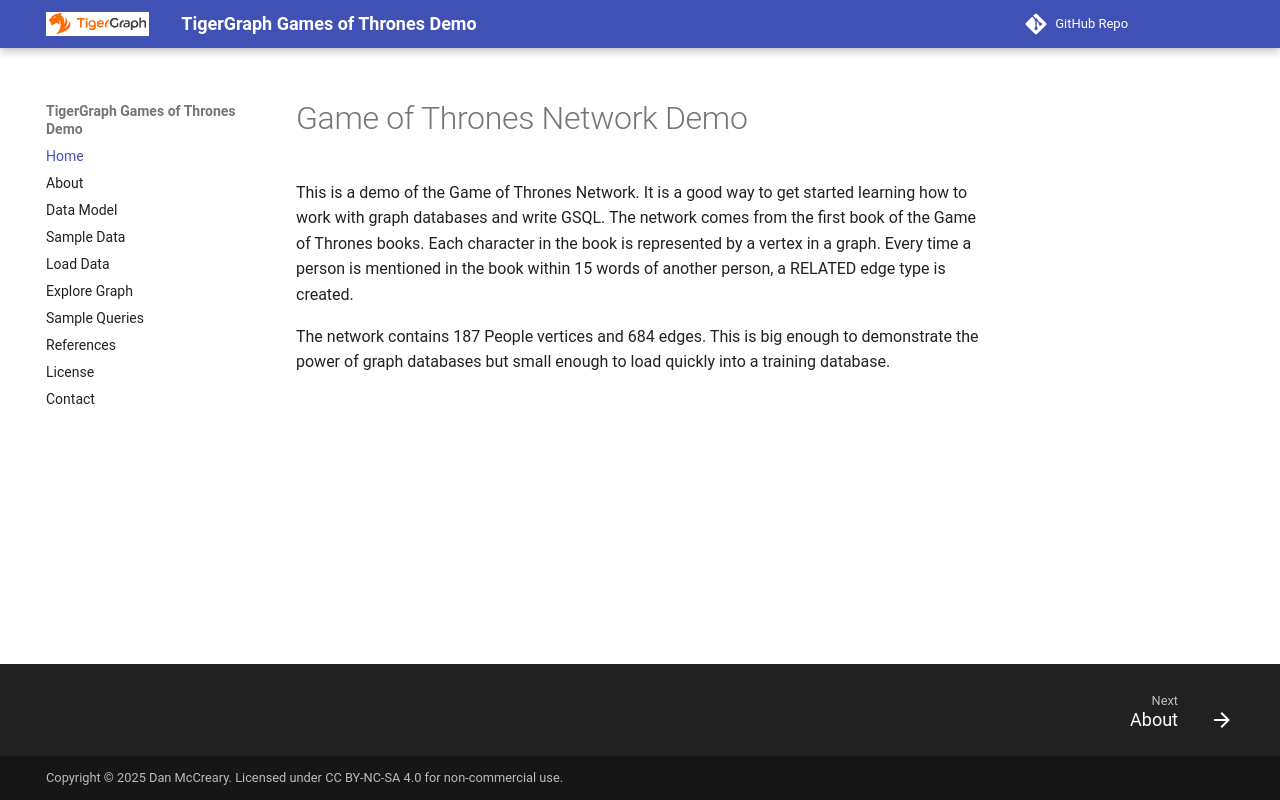

repository: dmccreary/game-of-thrones-tg · page: index.html · generator: mkdocs

# Game of Thrones Network Demo

This is a demo of the Game of Thrones Network.
It is a good way to get started learning how to work with graph
databases and write GSQL.
The network comes from the first book of the Game of Thrones
books.  Each character in the book is represented by a vertex
in a graph.  Every time a person is mentioned in the book within
15 words of another person, a RELATED edge type is created.

The network contains 187 People vertices and 684 edges.
This is big enough to demonstrate the power of graph databases
but small enough to load quickly into a training database.
